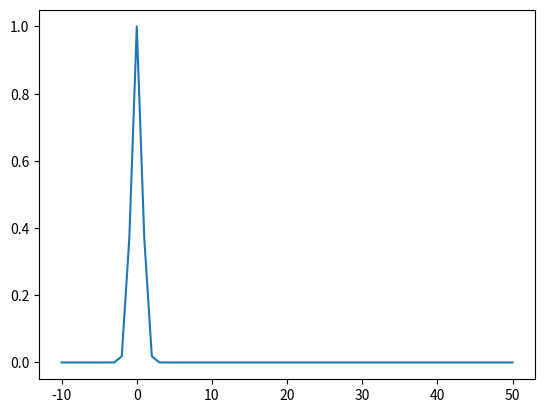

Source code (Python): (Note: this script raises an exception after producing the figure.)
import numpy as np
import matplotlib.pyplot as plt


def gaussian(x):
    return np.exp(-x**2)


x = np.arange(-10, 51)
y = gaussian(x)
plt.plot(x, y, label='True Gaussian Function')


def polynomial_regression(x, y, degree):

    X = np.vander(x, degree + 1)

    w = np.linalg.pinv(X) @ y
    return w


w = polynomial_regression(x, y, 3)

x_regress = np.linspace(-10, 50, 1000)


y_regress = polynomial_regression(x_regress, np.ones(len(x_regress)), 3) @ w


plt.plot(x_regress, y_regress, label='3rd Order Polynomial Regression')


def regularized_least_squares(X, y, lambda_=100):

    X = np.c_[np.ones(len(X)), X]

    I = np.eye(len(X))
    I[0, 0] = 0
    U, S, Vt = np.linalg.svd(X.T @ X + lambda_ * I)
    w = Vt.T @ np.linalg.inv(np.diag(S) + lambda_ * np.eye(len(S))) @ X.T @ y
    return w


w_reg = regularized_least_squares(x[:, np.newaxis], y, lambda_=100)
x_regress_reg = np.linspace(-10, 50, 1000)

y_regress_reg = regularized_least_squares(
    x_regress_reg[:, np.newaxis], np.ones(len(x_regress_reg)), lambda_=100) @ w_reg

plt.plot(x_regress_reg, y_regress_reg,
         label='Regularized Least Squares (lambda=100)')

plt.xlabel('x')
plt.ylabel('y')
plt.title('Gaussian Function, Polynomial Regression, and Regularized Least Squares')
plt.legend()
plt.grid(True)
plt.show()
